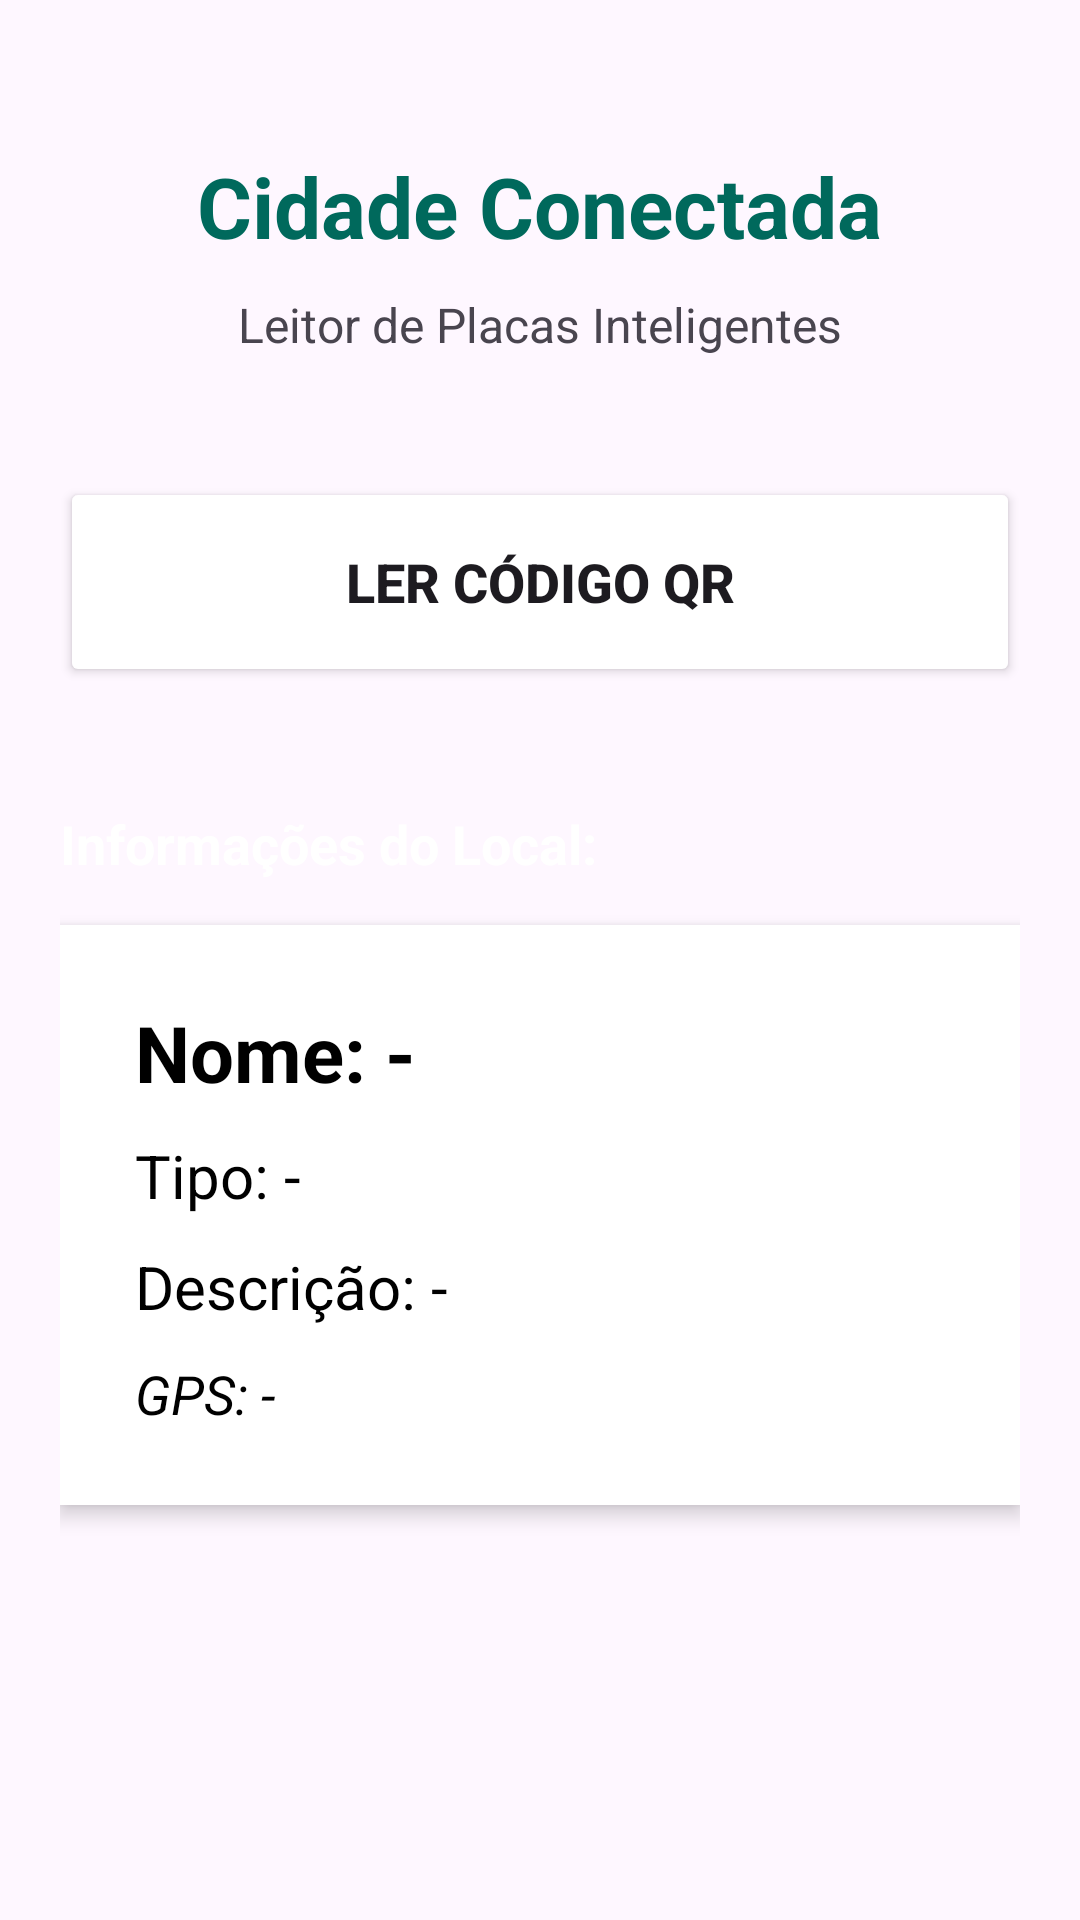

This screen was rendered from an Android layout file. Write that file and the resources it references.
<!-- AndroidManifest.xml: application theme Theme.CidadeConectada -->
<!-- res/layout/activity_main.xml -->
<?xml version="1.0" encoding="utf-8"?>
<ScrollView xmlns:android="http://schemas.android.com/apk/res/android"
    android:layout_width="match_parent"
    android:layout_height="match_parent"
    android:fillViewport="true">

    <LinearLayout
        android:layout_width="match_parent"
        android:layout_height="wrap_content"
        android:orientation="vertical"
        android:gravity="center_horizontal"
        android:padding="20dp">

        <TextView
            android:layout_width="wrap_content"
            android:layout_height="wrap_content"
            android:text="Cidade Conectada"
            android:textSize="28sp"
            android:textStyle="bold"
            android:textColor="#00695C"
            android:layout_marginTop="30dp"
            android:layout_marginBottom="10dp"/>

        <TextView
            android:layout_width="wrap_content"
            android:layout_height="wrap_content"
            android:text="Leitor de Placas Inteligentes"
            android:textSize="16sp"
            android:layout_marginBottom="40dp"/>

        <Button
            android:id="@+id/btnScan"
            android:layout_width="match_parent"
            android:layout_height="70dp"
            android:text="LER CÓDIGO QR"
            android:textSize="18sp"
            android:textStyle="bold"
            android:backgroundTint="#FFFFFF"/>

        <TextView
            android:layout_width="match_parent"
            android:layout_height="wrap_content"
            android:layout_marginTop="40dp"
            android:text="Informações do Local:"
            android:textSize="18sp"
            android:textStyle="bold"
            android:textColor="#FFFFFF"/>

        <LinearLayout
            android:layout_width="match_parent"
            android:layout_height="wrap_content"
            android:orientation="vertical"
            android:background="#FFFFFF"
            android:elevation="4dp"
            android:padding="20dp"
            android:layout_marginTop="15dp">


            <TextView
                android:id="@+id/lblNome"
                android:text="Nome: -"
                android:textSize="26sp"
                android:textStyle="bold"
                android:textColor="#000000"
                android:layout_width="match_parent"
                android:layout_height="wrap_content"
                android:padding="5dp"/>

            <TextView
                android:id="@+id/lblTipo"
                android:text="Tipo: -"
                android:textSize="20sp"
                android:textColor="#000000"
                android:layout_width="match_parent"
                android:layout_height="wrap_content"
                android:padding="5dp"/>

            <TextView
                android:id="@+id/lblDescricao"
                android:text="Descrição: -"
                android:textSize="20sp"
                android:textColor="#000000"
                android:layout_width="match_parent"
                android:layout_height="wrap_content"
                android:padding="5dp"/>

            <TextView
                android:id="@+id/lblCoords"
                android:text="GPS: -"
                android:textSize="18sp"
                android:textStyle="italic"
                android:textColor="#000000"
                android:layout_width="match_parent"
                android:layout_height="wrap_content"
                android:padding="5dp"/>
        </LinearLayout>

    </LinearLayout>
</ScrollView>
<!-- resources referenced by this layout -->
<resources>
  <style name="Theme.CidadeConectada" parent="Base.Theme.CidadeConectada" />
  <style name="Base.Theme.CidadeConectada" parent="Theme.Material3.DayNight.NoActionBar">
          
          
      </style>
</resources>
